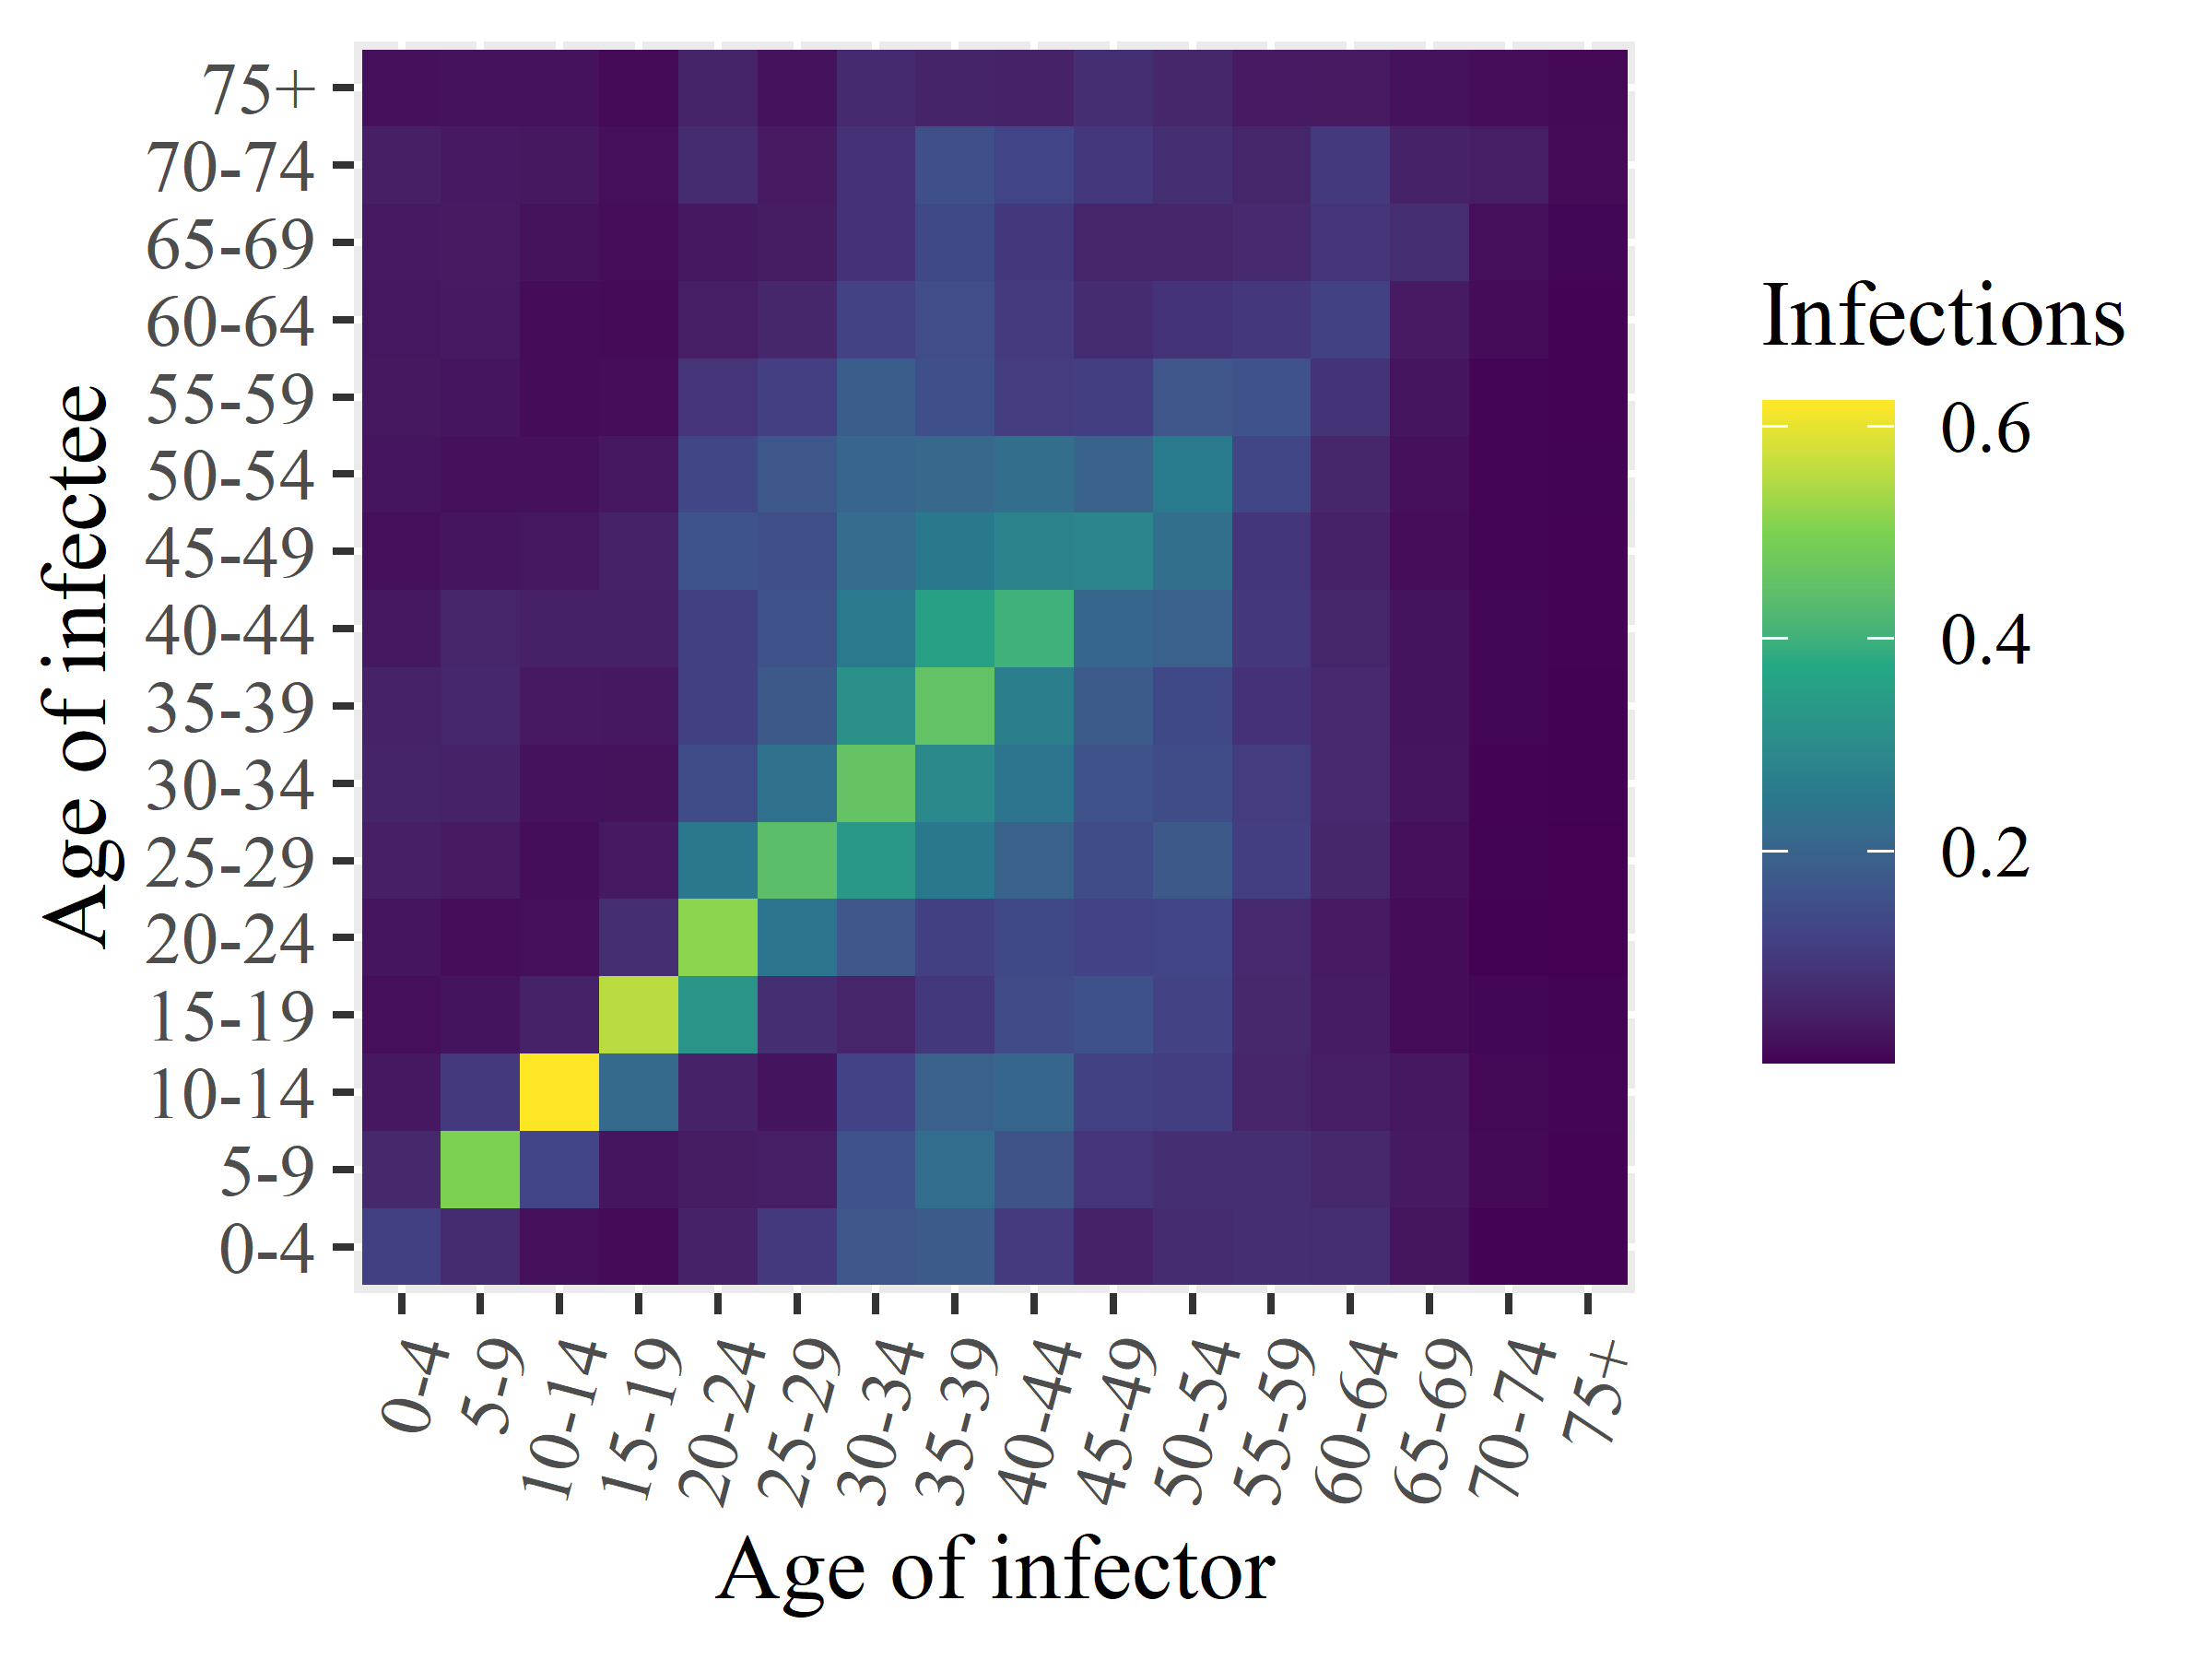

Source data for this figure (header and first rows):
x1, x2, x3, x4, x5, x6, x7, x8, x9, x10, x11, x12, x13, x14, x15, x16
0.1167, 0.06336, 0.03386, 0.01982, 0.02887, 0.04663, 0.05511, 0.05159, 0.03443, 0.02207, 0.0301, 0.03312, 0.03229, 0.03742, 0.04551, 0.02216
0.07214, 0.5007, 0.102, 0.02735, 0.01629, 0.03787, 0.05281, 0.06076, 0.05879, 0.02906, 0.02266, 0.02909, 0.03595, 0.03767, 0.036, 0.02563
0.02016, 0.1262, 0.6233, 0.05387, 0.01986, 0.01737, 0.02356, 0.03594, 0.04996, 0.0322, 0.02152, 0.01548, 0.01521, 0.02286, 0.03305, 0.02543
0.0142, 0.02977, 0.2167, 0.5565, 0.0745, 0.03616, 0.0232, 0.03447, 0.04895, 0.05472, 0.03362, 0.01712, 0.01431, 0.01705, 0.0196, 0.01279
0.0527, 0.03958, 0.05369, 0.3244, 0.5121, 0.2478, 0.1436, 0.1176, 0.1168, 0.1611, 0.1313, 0.09011, 0.04493, 0.03491, 0.07242, 0.05486
0.1004, 0.04353, 0.02615, 0.07904, 0.2441, 0.4407, 0.2345, 0.1763, 0.1596, 0.1494, 0.1705, 0.1136, 0.06191, 0.03948, 0.03824, 0.02362
0.1686, 0.1596, 0.1231, 0.05818, 0.1686, 0.3303, 0.4562, 0.3105, 0.2531, 0.218, 0.2049, 0.1856, 0.1222, 0.08648, 0.08342, 0.06909
0.1786, 0.2238, 0.1938, 0.09987, 0.1174, 0.2507, 0.2946, 0.4532, 0.3536, 0.2513, 0.2134, 0.1527, 0.1474, 0.1373, 0.1524, 0.05626
0.1032, 0.1603, 0.2072, 0.143, 0.1349, 0.1975, 0.2421, 0.2685, 0.4014, 0.2806, 0.2251, 0.1071, 0.1028, 0.09726, 0.1254, 0.05459
0.05213, 0.0897, 0.1187, 0.1553, 0.1243, 0.1451, 0.1577, 0.1791, 0.2079, 0.281, 0.2004, 0.1127, 0.06988, 0.05843, 0.09721, 0.07963
0.07077, 0.0765, 0.113, 0.1212, 0.128, 0.1748, 0.1457, 0.136, 0.1948, 0.2293, 0.255, 0.1685, 0.08866, 0.05789, 0.0782, 0.06189
0.07856, 0.07821, 0.05707, 0.06442, 0.06613, 0.1112, 0.1106, 0.08253, 0.09811, 0.09333, 0.1303, 0.159, 0.09628, 0.06563, 0.06014, 0.03927
0.07561, 0.06402, 0.04326, 0.04163, 0.03863, 0.06218, 0.06606, 0.06616, 0.05934, 0.05419, 0.06144, 0.08792, 0.1191, 0.09032, 0.1017, 0.03826
0.02828, 0.03651, 0.03088, 0.01547, 0.01579, 0.02183, 0.02862, 0.0268, 0.02695, 0.01702, 0.0224, 0.03041, 0.03937, 0.07496, 0.0548, 0.02394
0.004993, 0.01198, 0.01012, 0.008245, 0.002615, 0.005247, 0.004442, 0.007644, 0.008626, 0.007333, 0.006799, 0.006643, 0.01486, 0.01989, 0.04392, 0.01615
0.003821, 0.004581, 0.006682, 0.005101, 0.001873, 0.001933, 0.002696, 0.003726, 0.003937, 0.004493, 0.005173, 0.00396, 0.003969, 0.008582, 0.01404, 0.01052
